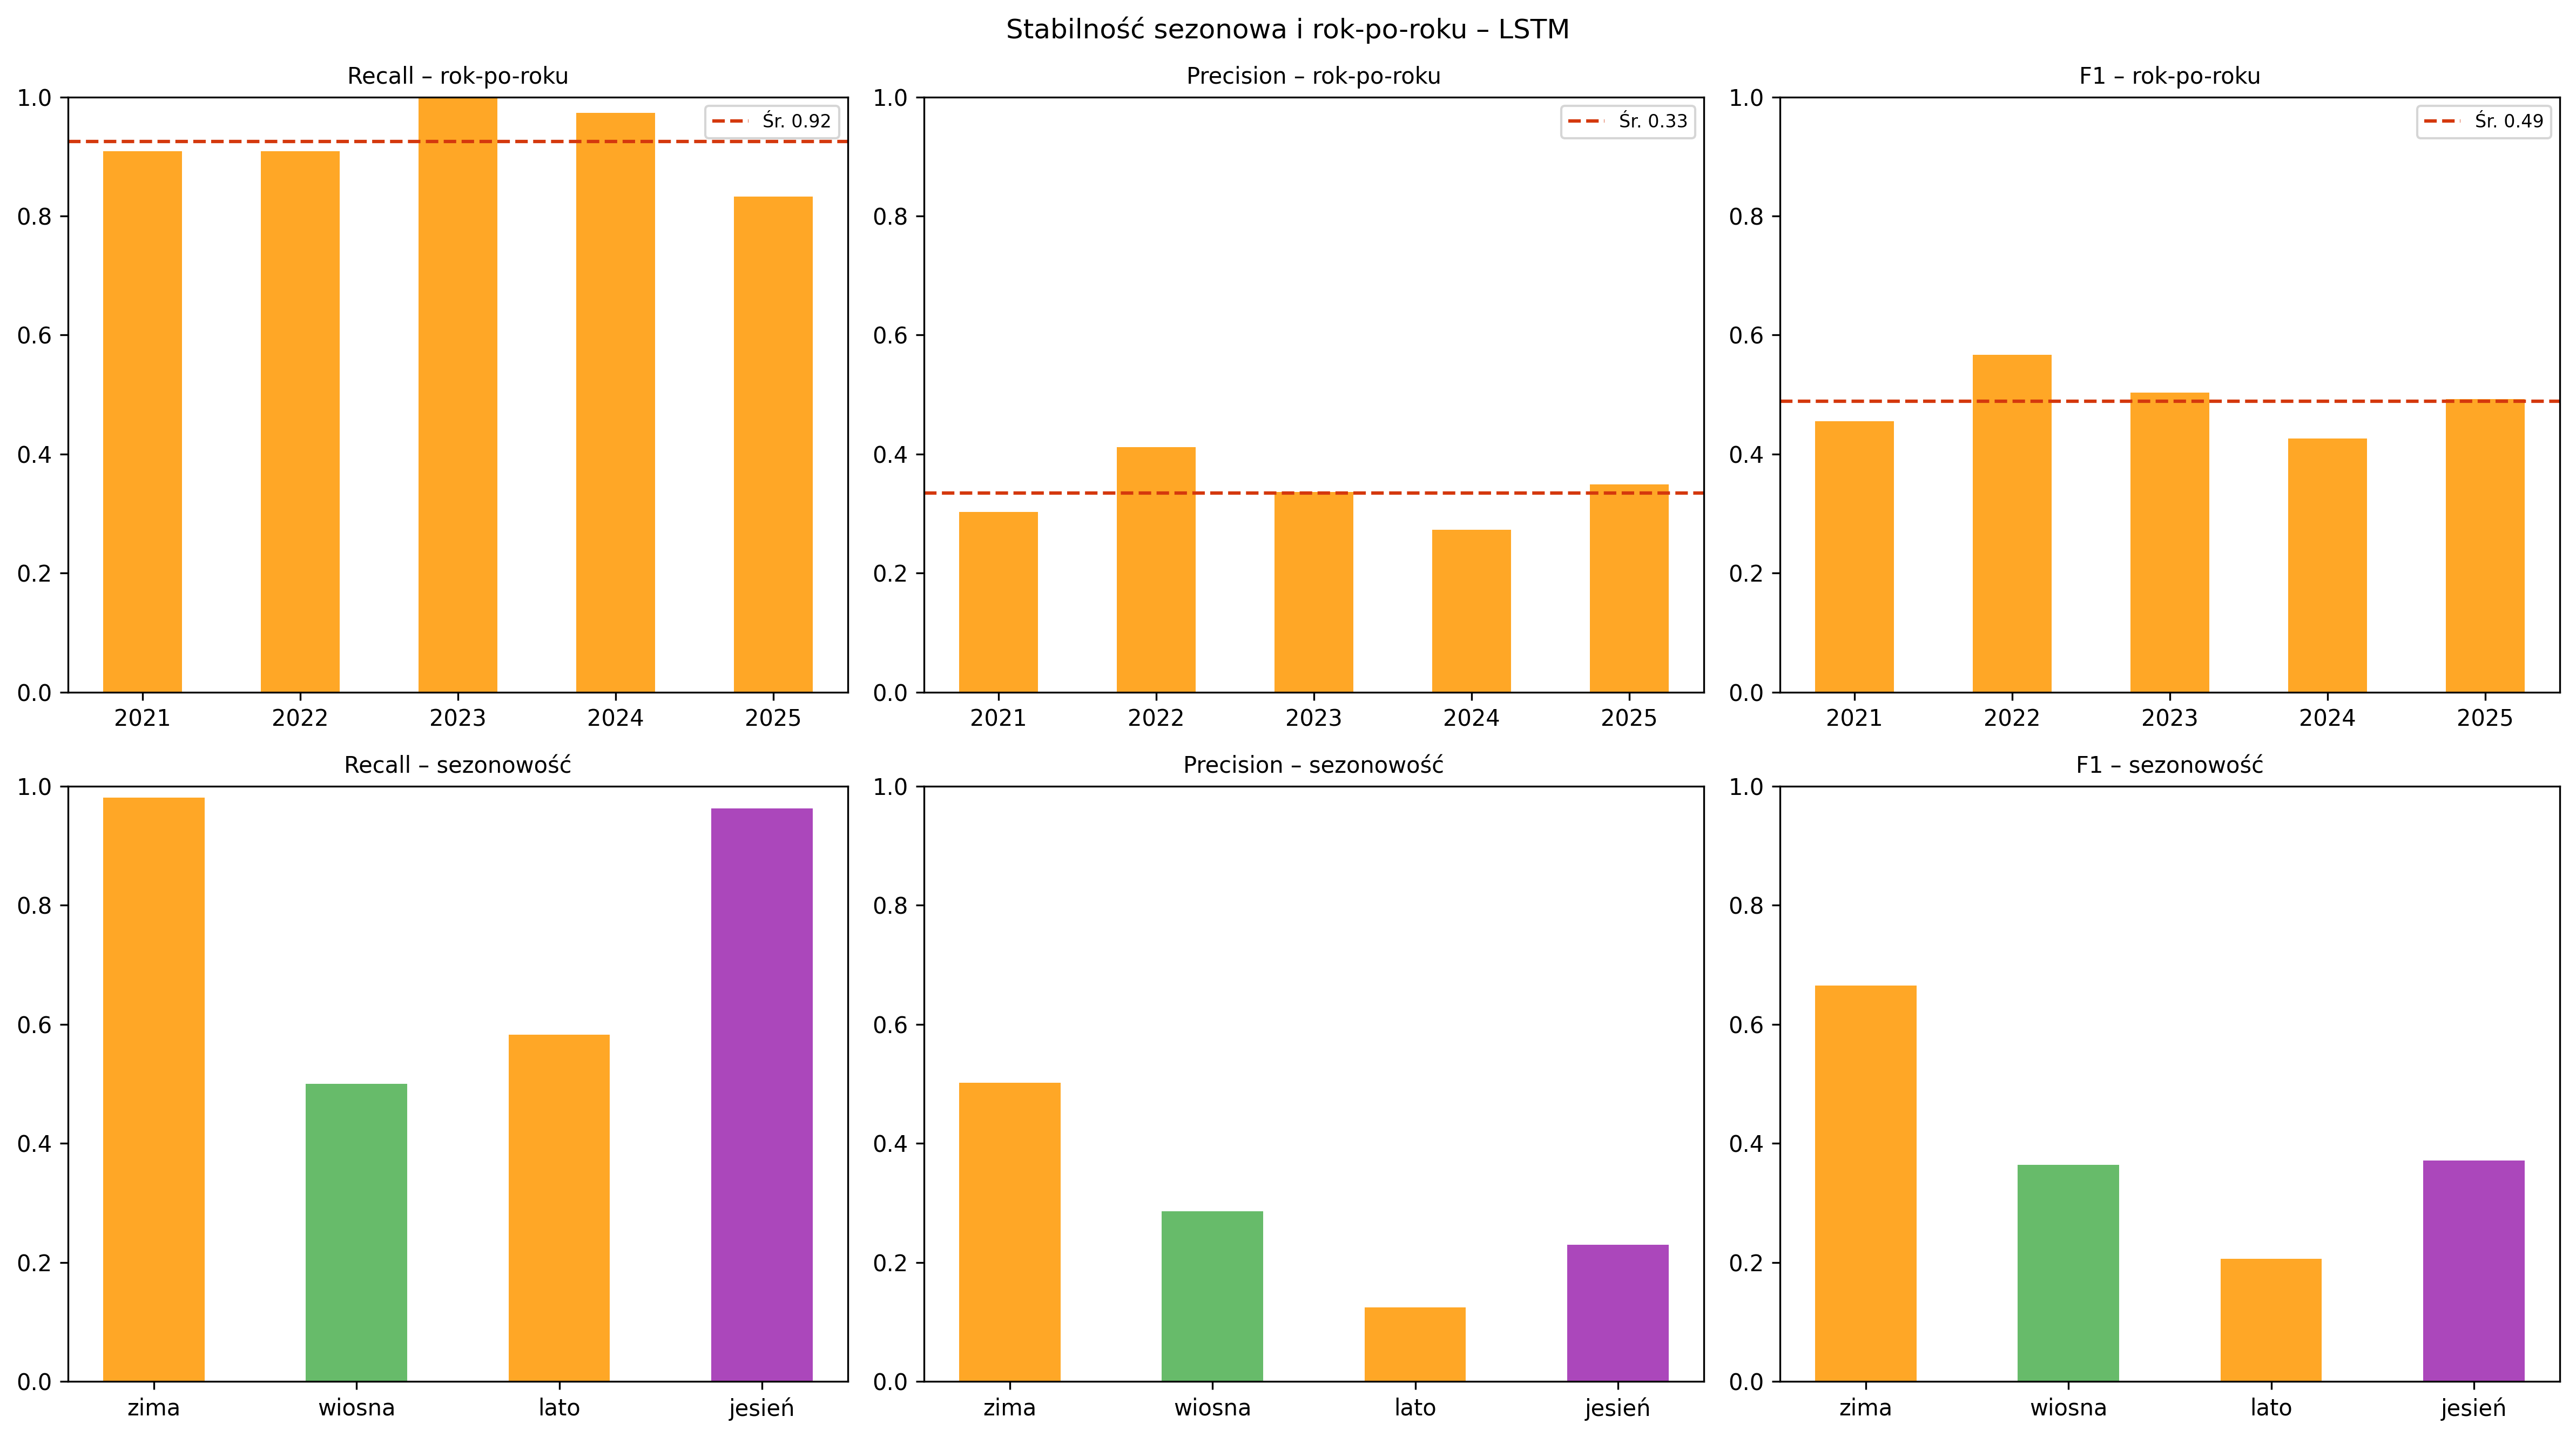

Source data for this figure (header and first rows):
grupowanie, klucz, n_dni, n_epizodow, n_wykrytych, recall, precision, f1, event_recall
sezon, zima, 445, 28, 28, 0.981, 0.502, 0.665, 1.0
sezon, wiosna, 460, 6, 2, 0.5, 0.286, 0.364, 0.333
sezon, lato, 460, 8, 4, 0.583, 0.125, 0.206, 0.5
sezon, jesień, 455, 19, 19, 0.963, 0.23, 0.371, 1.0
rok, 2021, 359, 9, 8, 0.909, 0.303, 0.455, 0.889
rok, 2022, 365, 13, 10, 0.909, 0.412, 0.567, 0.769
rok, 2023, 365, 10, 10, 1.0, 0.336, 0.503, 1.0
rok, 2024, 366, 13, 13, 0.973, 0.273, 0.426, 1.0
rok, 2025, 365, 16, 12, 0.833, 0.349, 0.492, 0.75
